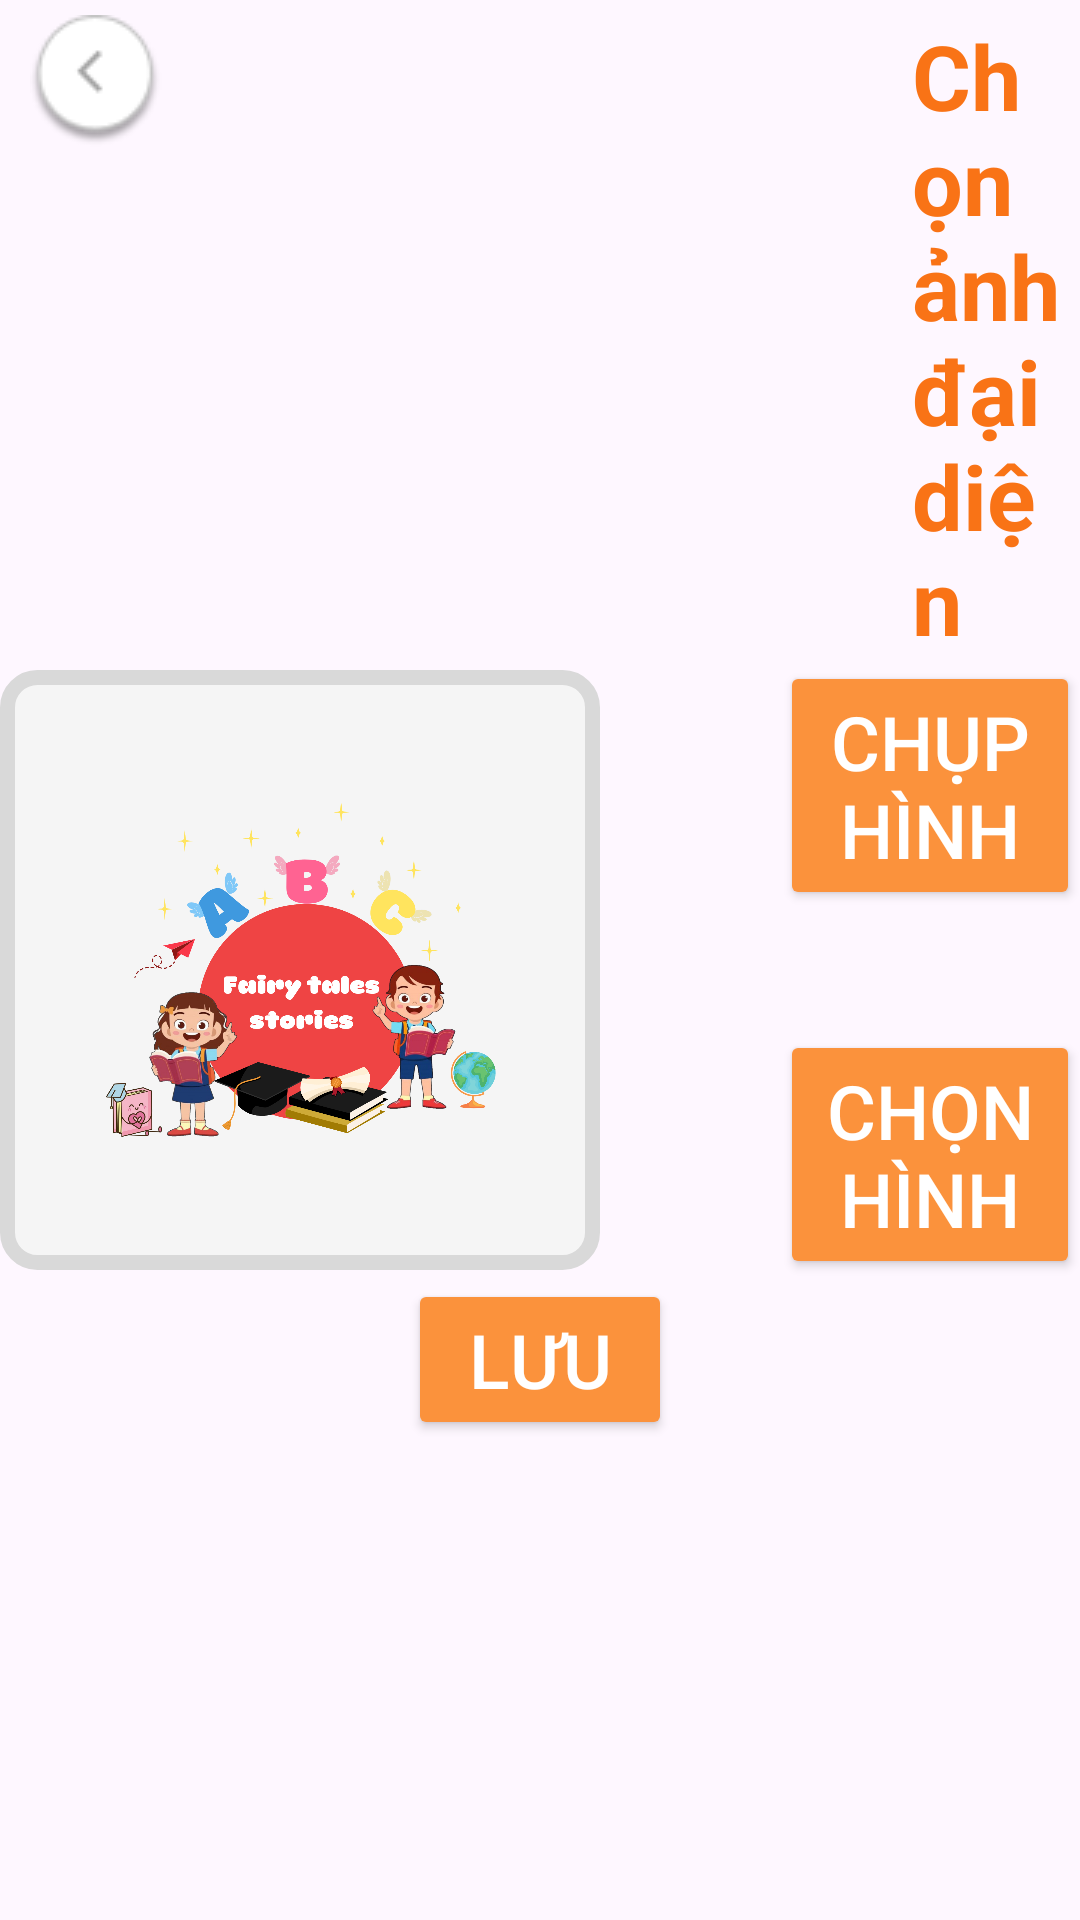

Layout XML and referenced resources for this Android screen:
<!-- AndroidManifest.xml: application theme Theme.Engkids -->
<!-- res/layout/hs_chon_avt.xml -->
<?xml version="1.0" encoding="utf-8"?>
<LinearLayout xmlns:android="http://schemas.android.com/apk/res/android"
    xmlns:tools="http://schemas.android.com/tools"
    android:orientation="vertical"
    android:layout_gravity="center"
    android:layout_width="match_parent"
    android:layout_height="match_parent">

    <LinearLayout
        android:orientation="horizontal"
        android:layout_width="match_parent"
        android:layout_height="wrap_content" >

        <ImageButton
            android:id="@+id/imgbThoat13"
            android:layout_width="wrap_content"
            android:layout_height="wrap_content"
            android:background="@color/xoanen"
            android:src="@drawable/exit2"
            android:layout_marginTop="5dp"
            android:layout_marginLeft="10dp"
            android:contentDescription="NULL"
            tools:ignore="TouchTargetSizeCheck"/>

        <TextView
            android:id="@+id/txvchonavt"
            android:layout_width="match_parent"
            android:layout_height="wrap_content"
            android:text="Chọn ảnh đại diện"
            android:textStyle="bold"
            android:layout_marginTop="5dp"
            android:layout_marginLeft="250dp"
            android:textColor="@color/camdam"
            android:textSize="30dp"
            android:contentDescription="NULL"/>

    </LinearLayout>

    <LinearLayout
        android:layout_width="match_parent"
        android:layout_height="wrap_content"
        android:orientation="horizontal"
        android:gravity="center" >

        <ImageView
            android:layout_width="200dp"
            android:layout_height="200dp"
            android:layout_gravity="center"
            android:background="@drawable/duongvien_goctron"
            android:layout_marginRight="30dp"
            android:src="@drawable/avt" />

        <LinearLayout
            android:layout_width="wrap_content"
            android:layout_height="wrap_content"
            android:orientation="vertical"
            android:layout_marginLeft="30dp"
            android:layout_gravity="center">
            <Button
                android:id="@+id/bntchuphinh"
                android:layout_width="wrap_content"
                android:layout_height="wrap_content"
                android:layout_marginBottom="20dp"
                android:text="Chụp hình"
                android:textSize="25dp"
                android:textColor="@color/white"
                android:backgroundTint="@color/camnhat"/>
            <Button
                android:id="@+id/bntchonhinh"
                android:layout_width="wrap_content"
                android:layout_height="wrap_content"
                android:layout_marginTop="20dp"
                android:text="Chọn hình"
                android:textSize="25dp"
                android:textColor="@color/white"
                android:backgroundTint="@color/camnhat"/>
        </LinearLayout>
    </LinearLayout>

    <Button
        android:id="@+id/bntluu"
        android:layout_width="wrap_content"
        android:layout_height="wrap_content"
        android:layout_gravity="center"
        android:text="Lưu"
        android:textSize="25dp"
        android:textColor="@color/white"
        android:backgroundTint="@color/camnhat"/>

</LinearLayout>
<!-- resources referenced by this layout -->
<resources>
  <color name="camdam">#F97316</color>
  <color name="camnhat">#FB923C</color>
  <color name="white">#FFFFFFFF</color>
  <color name="xoanen">#00FFFFFF</color>
  <!-- drawable avt: png bitmap (drawable, 522682 bytes) -->
  <!-- drawable duongvien_goctron (drawable) -->
  <?xml version="1.0" encoding="utf-8"?>
  <shape
      xmlns:android="http://schemas.android.com/apk/res/android"
      android:shape="rectangle">
  
      
      <solid
          android:color="#F5F5F5" >
      </solid>
  
      
      <stroke
          android:width="5dp"
          android:color="#D9D9D9" >
      </stroke>
  
      
      <padding
          android:left="10dp"
          android:top="10dp"
          android:right="10dp"
          android:bottom="10dp" >
      </padding>
  
      
      <corners
          android:radius="10dp" >
      </corners>
  
  </shape>
  <!-- drawable exit2: png bitmap (drawable, 1934 bytes) -->
  <style name="Theme.Engkids" parent="Base.Theme.Engkids" />
  <style name="Base.Theme.Engkids" parent="Theme.Material3.DayNight.NoActionBar">
          
          
      </style>
</resources>
